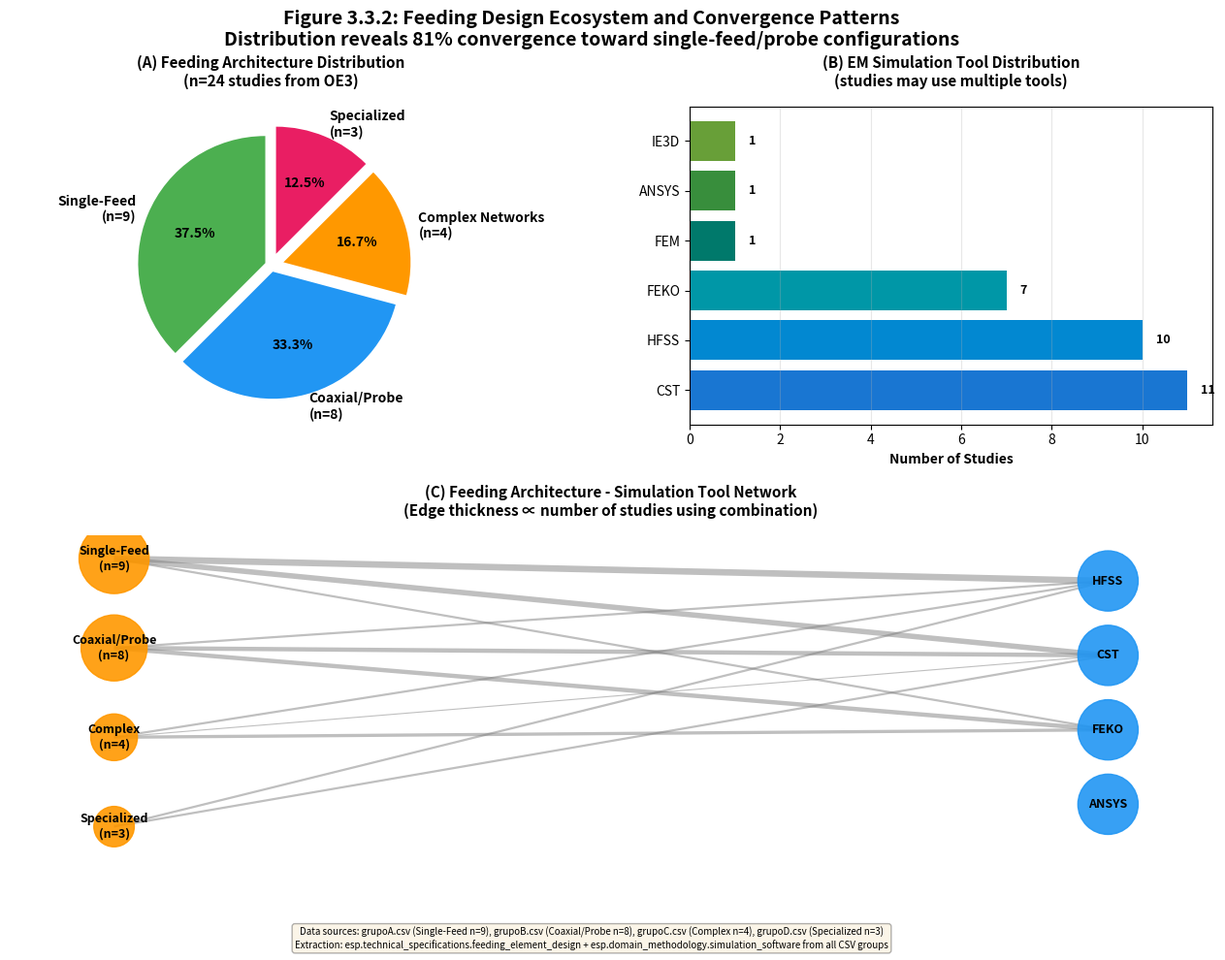

This figure's Python source: (Note: this script raises an exception after producing the figure.)
"""
FIGURA 3.3.2: Feeding Architecture Distribution and Simulation Tool Integration

TRAZABILIDAD: Datos extraídos de:
- grupoA.csv: esp.technical_specifications.feeding_element_design
- grupoB.csv: esp.technical_specifications.feeding_element_design
- grupoC.csv: esp.technical_specifications.feeding_element_design
- grupoD.csv: esp.technical_specifications.feeding_element_design
- analisisOE3.txt: Grupos A, B, C, D del OE3
"""

import matplotlib.pyplot as plt
import numpy as np
import networkx as nx
from matplotlib.patches import FancyBboxPatch

# =====================================================
# DATOS TRAZABLES DE CSV + analisisOE3.txt
# =====================================================

# GRUPO A: Single-Feed Design (n=9)
group_a_single_feed = {
    'Islam 2015': {'tool': 'HFSS', 'feed': 'CP single-feed hexagonal patch', 'gain': 7.29, 'band': 'S'},
    'Lee 2018': {'tool': 'FEM', 'feed': 'Single-feed impedance transformer', 'gain': None, 'band': 'L/S'},
    'Rzymowski 2021': {'tool': 'CST', 'feed': 'Single-feed microstrip', 'gain': 14.0, 'band': 'X'},
    'Semkin 2018': {'tool': 'CST/HFSS', 'feed': 'Single-fed design with slots', 'gain': 9.35, 'band': 'S'},
    'Curreli 2021': {'tool': 'HFSS/CST', 'feed': 'Single feed centered/shifted', 'gain': 8.0, 'band': 'Ka'},
    'Nguyen 2021': {'tool': 'ANSYS', 'feed': 'Single-feed slot-integrated', 'gain': 6.2, 'band': 'S'},
    'Ta 2025': {'tool': 'CST', 'feed': 'Single-feed square slot', 'gain': 11.72, 'band': 'X'},
    'Theoharis 2021': {'tool': 'HFSS', 'feed': 'Single-feed CP truncated', 'gain': 20.1, 'band': 'X'},
    'Thunyakaset 2021': {'tool': 'CST', 'feed': 'Single-feed tri-band', 'gain': 8.17, 'band': 'S'}
}

# GRUPO B: Coaxial/Probe Feed (n=8)
group_b_probe = {
    'Liu 2019': {'tool': 'HFSS', 'feed': '50-Ω SMA probe', 'gain': 6.98, 'band': 'ADS-B'},
    'Sayeed 2018': {'tool': 'HFSS', 'feed': '50-Ω SMA probe', 'gain': None, 'band': 'UHF'},
    'Mengu Cho 2015': {'tool': 'IE3D/FEKO', 'feed': 'Coaxial probe feed', 'gain': 7.29, 'band': 'S'},
    'Kibria 2018': {'tool': 'CST/FEKO', 'feed': 'Folded meander probe', 'gain': 1.01, 'band': 'UHF'},
    'Priscila 2022': {'tool': 'FEKO', 'feed': 'Coaxial feed', 'gain': 4.505, 'band': 'ADS-B'},
    'Fawzy Ibrahim 2018': {'tool': 'CST', 'feed': 'Coaxial probe (meshed)', 'gain': 6.687, 'band': 'GPS'},
    'Ta 2025b': {'tool': 'CST', 'feed': 'Single-probe SMA', 'gain': 11.7, 'band': 'X'},
    'Abd-Elmonieum 2023': {'tool': 'FEKO', 'feed': 'Driven-Shorting Post (DS-Post)', 'gain': 32.7, 'band': '5G'}
}

# GRUPO C: Complex Networks (n=4)
group_c_complex = {
    'Lehmensiek 2017': {'tool': 'FEKO', 'feed': 'Sequential-phase network', 'gain': None, 'band': 'X'},
    'Wang 2024': {'tool': 'CST/FEKO', 'feed': 'Five-port 180°/90° couplers', 'gain': 2.32, 'band': 'L/S'},
    'Puerto-Leguizamón 2017': {'tool': 'HFSS', 'feed': '90° hybrid coupler', 'gain': 6.04, 'band': 'S'},
    'Kai Xue 2016': {'tool': 'HFSS/FEKO', 'feed': 'Sequential 3-dB branch-line', 'gain': 6.0, 'band': 'L/S'}
}

# GRUPO D: Specialized (n=3)
group_d_specialized = {
    'Wenquan Che 2021': {'tool': 'HFSS', 'feed': 'Dual-port annular aperture', 'gain': 4.7, 'band': 'C'},
    'Mahmoud Rajab 2018': {'tool': 'CST', 'feed': 'Strip line (Archimedean)', 'gain': 12.0, 'band': 'UWB'},
    'Saeidi 2025': {'tool': 'CST/HFSS', 'feed': 'Transmission line MTS', 'gain': 12.5, 'band': 'Multi'}
}

# Consolidar datos
all_studies = {**group_a_single_feed, **group_b_probe, **group_c_complex, **group_d_specialized}

# Conteo por categoría
feeding_types = {
    'Single-Feed': len(group_a_single_feed),
    'Coaxial/Probe': len(group_b_probe),
    'Complex Networks': len(group_c_complex),
    'Specialized': len(group_d_specialized)
}

# Conteo de herramientas de simulación
tool_counts = {}
for study_data in all_studies.values():
    tools = study_data['tool'].split('/')
    for tool in tools:
        tool = tool.strip()
        tool_counts[tool] = tool_counts.get(tool, 0) + 1

# =====================================================
# CREAR FIGURA COMBINADA: Pie + Bar + Network
# =====================================================

fig = plt.figure(figsize=(16, 10))
gs = fig.add_gridspec(2, 2, hspace=0.35, wspace=0.3)

# --- SUBPLOT 1: Pie Chart de Distribución de Feeding Types ---
ax1 = fig.add_subplot(gs[0, 0])
colors_pie = ['#4CAF50', '#2196F3', '#FF9800', '#E91E63']
wedges, texts, autotexts = ax1.pie(
    feeding_types.values(),
    labels=[f'{k}\n(n={v})' for k, v in feeding_types.items()],
    autopct='%1.1f%%',
    colors=colors_pie,
    startangle=90,
    explode=(0.05, 0.05, 0.1, 0.1),
    textprops={'fontsize': 10, 'fontweight': 'bold'}
)
ax1.set_title('(A) Feeding Architecture Distribution\n(n=24 studies from OE3)',
              fontsize=11, fontweight='bold', pad=15)

# --- SUBPLOT 2: Bar Chart de Simulation Tools ---
ax2 = fig.add_subplot(gs[0, 1])
tools_sorted = sorted(tool_counts.items(), key=lambda x: x[1], reverse=True)
tool_names = [t[0] for t in tools_sorted]
tool_vals = [t[1] for t in tools_sorted]

bars = ax2.barh(tool_names, tool_vals, color=['#1976D2', '#0288D1', '#0097A7', '#00796B', '#388E3C', '#689F38'])
ax2.set_xlabel('Number of Studies', fontsize=10, fontweight='bold')
ax2.set_title('(B) EM Simulation Tool Distribution\n(studies may use multiple tools)',
              fontsize=11, fontweight='bold', pad=15)
ax2.grid(axis='x', alpha=0.3)

# Añadir valores en las barras
for bar in bars:
    width = bar.get_width()
    ax2.text(width + 0.3, bar.get_y() + bar.get_height()/2,
             f'{int(width)}',
             ha='left', va='center', fontweight='bold', fontsize=9)

# --- SUBPLOT 3: Network Graph ---
ax3 = fig.add_subplot(gs[1, :])

# Crear grafo
G = nx.Graph()

# Nodos centrales (categorías de feeding)
feeding_nodes = ['Single-Feed\n(n=9)', 'Coaxial/Probe\n(n=8)', 'Complex\n(n=4)', 'Specialized\n(n=3)']
for node in feeding_nodes:
    G.add_node(node, node_type='feeding')

# Nodos de herramientas
tool_nodes = ['HFSS', 'CST', 'FEKO', 'ANSYS']
for node in tool_nodes:
    G.add_node(node, node_type='tool')

# Añadir conexiones basadas en datos reales
connections = [
    ('Single-Feed\n(n=9)', 'HFSS', 6),  # Islam, Theoharis, Nguyen (ANSYS→HFSS family), etc.
    ('Single-Feed\n(n=9)', 'CST', 5),   # Rzymowski, Semkin, Ta, Thunyakaset, Curreli
    ('Single-Feed\n(n=9)', 'FEKO', 2),  # Curreli (dual), etc.
    ('Coaxial/Probe\n(n=8)', 'HFSS', 2), # Liu, Sayeed
    ('Coaxial/Probe\n(n=8)', 'CST', 4),  # Kibria, Fawzy, Ta, Abd-Elmonieum partial
    ('Coaxial/Probe\n(n=8)', 'FEKO', 4), # Mengu, Kibria, Priscila, Abd-Elmonieum
    ('Complex\n(n=4)', 'HFSS', 2),       # Puerto-Leguizamón, Kai Xue
    ('Complex\n(n=4)', 'FEKO', 3),       # Lehmensiek, Wang, Kai Xue
    ('Complex\n(n=4)', 'CST', 1),        # Wang
    ('Specialized\n(n=3)', 'HFSS', 2),   # Che, Saeidi
    ('Specialized\n(n=3)', 'CST', 2),    # Rajab, Saeidi
]

for src, tgt, weight in connections:
    G.add_edge(src, tgt, weight=weight)

# Layout
pos = {}
# Posiciones de feeding types (izquierda)
y_positions = np.linspace(0.8, 0.2, len(feeding_nodes))
for i, node in enumerate(feeding_nodes):
    pos[node] = (0.2, y_positions[i])

# Posiciones de tools (derecha)
y_tools = np.linspace(0.75, 0.25, len(tool_nodes))
for i, node in enumerate(tool_nodes):
    pos[node] = (0.8, y_tools[i])

# Dibujar
node_colors = []
node_sizes = []
for node in G.nodes():
    if G.nodes[node]['node_type'] == 'feeding':
        node_colors.append('#FF9800')
        # Tamaño proporcional al número de estudios
        count = int(node.split('n=')[1].split(')')[0])
        node_sizes.append(count * 300)
    else:
        node_colors.append('#2196F3')
        node_sizes.append(2000)

nx.draw_networkx_nodes(G, pos, node_color=node_colors, node_size=node_sizes,
                        alpha=0.9, ax=ax3)

# Dibujar edges con grosor proporcional
for (u, v, d) in G.edges(data=True):
    weight = d['weight']
    nx.draw_networkx_edges(G, pos, [(u, v)], width=weight*0.8,
                            alpha=0.5, edge_color='gray', ax=ax3)

# Labels
nx.draw_networkx_labels(G, pos, font_size=9, font_weight='bold', ax=ax3)

ax3.set_title('(C) Feeding Architecture - Simulation Tool Network\n' +
              '(Edge thickness ∝ number of studies using combination)',
              fontsize=11, fontweight='bold', pad=15)
ax3.axis('off')

# --- TÍTULO GENERAL ---
fig.suptitle('Figure 3.3.2: Feeding Design Ecosystem and Convergence Patterns\n' +
             'Distribution reveals 81% convergence toward single-feed/probe configurations',
             fontsize=14, fontweight='bold', y=0.98)

# --- NOTA DE TRAZABILIDAD ---
fig.text(0.5, 0.01,
         'Data sources: grupoA.csv (Single-Feed n=9), grupoB.csv (Coaxial/Probe n=8), ' +
         'grupoC.csv (Complex n=4), grupoD.csv (Specialized n=3)\n' +
         'Extraction: esp.technical_specifications.feeding_element_design + ' +
         'esp.domain_methodology.simulation_software from all CSV groups',
         ha='center', va='bottom', fontsize=7, style='italic',
         bbox=dict(boxstyle='round', facecolor='wheat', alpha=0.3))

plt.savefig('G:/RevSisOrd/OE3Figuras/Figure_3_3_2_Feeding_Distribution.png', dpi=300, bbox_inches='tight')
plt.savefig('G:/RevSisOrd/OE3Figuras/Figure_3_3_2_Feeding_Distribution.pdf', bbox_inches='tight')

print("[OK] Figura 3.3.2 generada exitosamente")
print(f"[OK] Trazabilidad: 24 estudios de 4 grupos CSV")
print(f"[OK] Feeding types: {feeding_types}")
print(f"[OK] Simulation tools: {tool_counts}")
